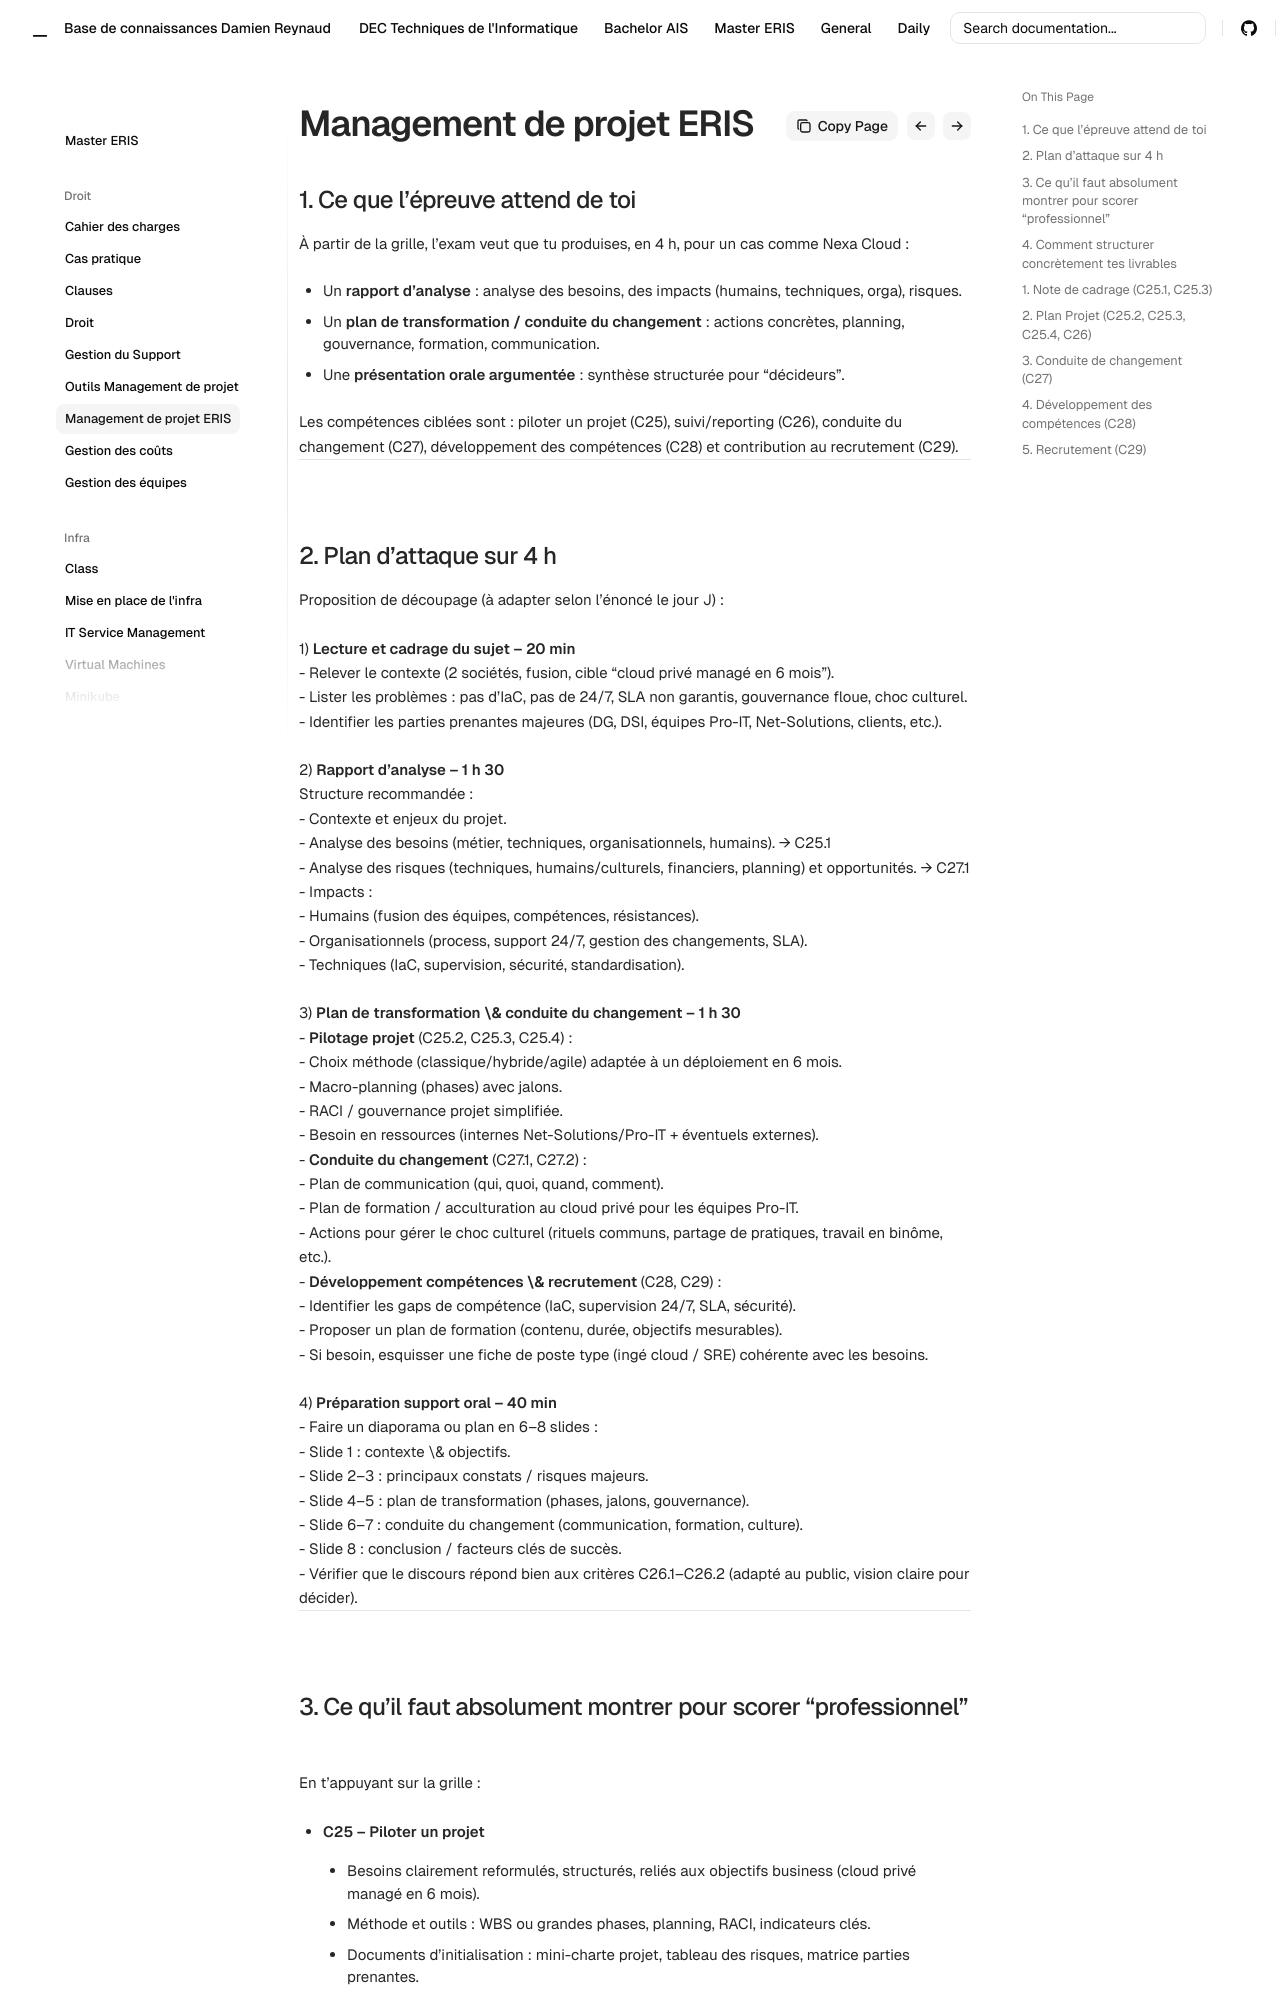

repository: Coockiepickle/Knowledge-Base · page: eris/droit/project-mgmt-eris/index.html · generator: mkdocs

## 1. Ce que l’épreuve attend de toi

À partir de la grille, l’exam veut que tu produises, en 4 h, pour un cas comme Nexa Cloud  :

- Un **rapport d’analyse** : analyse des besoins, des impacts (humains, techniques, orga), risques.
- Un **plan de transformation / conduite du changement** : actions concrètes, planning, gouvernance, formation, communication.
- Une **présentation orale argumentée** : synthèse structurée pour “décideurs”.

Les compétences ciblées sont : piloter un projet (C25), suivi/reporting (C26), conduite du changement (C27), développement des compétences (C28) et contribution au recrutement (C29).

***
